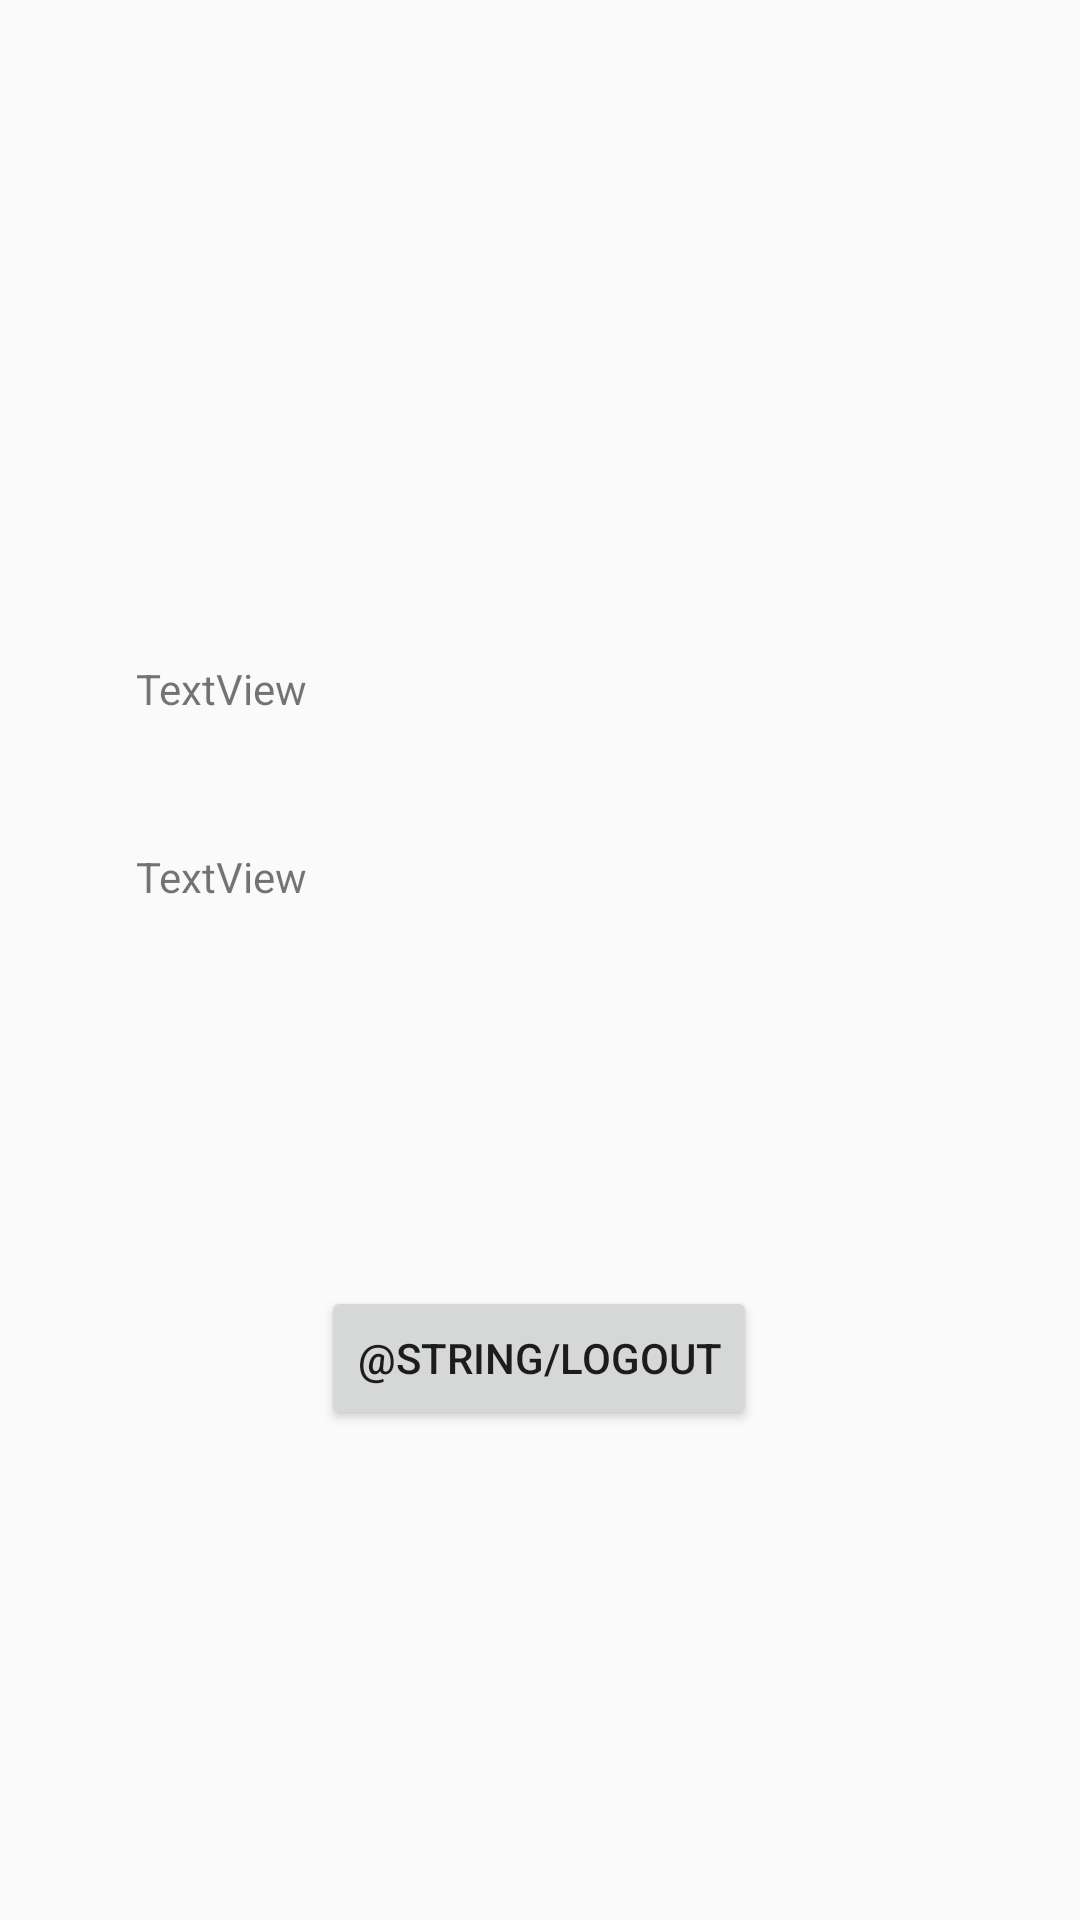

Reconstruct the res/layout file that produces this screen, plus the resources it refers to.
<!-- AndroidManifest.xml: application theme Theme.AppCompat.Light.NoActionBar -->
<!-- res/layout/activity_home.xml -->
<?xml version="1.0" encoding="utf-8"?>
<androidx.constraintlayout.widget.ConstraintLayout xmlns:android="http://schemas.android.com/apk/res/android"
    xmlns:app="http://schemas.android.com/apk/res-auto"
    xmlns:tools="http://schemas.android.com/tools"
    android:layout_width="match_parent"
    android:layout_height="match_parent"
    tools:context=".Home">

    <TextView
        android:id="@+id/textView3"
        android:layout_width="264dp"
        android:layout_height="26dp"
        android:layout_marginTop="220dp"
        android:text="TextView"
        app:layout_constraintEnd_toEndOf="parent"
        app:layout_constraintHorizontal_bias="0.473"
        app:layout_constraintStart_toStartOf="parent"
        app:layout_constraintTop_toTopOf="parent" />

    <TextView
        android:id="@+id/textView8"
        android:layout_width="269dp"
        android:layout_height="30dp"
        android:text="TextView"
        app:layout_constraintBottom_toBottomOf="parent"
        app:layout_constraintEnd_toEndOf="parent"
        app:layout_constraintHorizontal_bias="0.498"
        app:layout_constraintStart_toStartOf="parent"
        app:layout_constraintTop_toBottomOf="@+id/textView3"
        app:layout_constraintVertical_bias="0.101" />

    <Button
        android:id="@+id/button"
        android:layout_width="wrap_content"
        android:layout_height="wrap_content"
        android:layout_marginTop="116dp"
        android:text="@string/logout"
        app:layout_constraintBottom_toBottomOf="parent"
        app:layout_constraintEnd_toEndOf="parent"
        app:layout_constraintHorizontal_bias="0.498"
        app:layout_constraintStart_toStartOf="parent"
        app:layout_constraintTop_toBottomOf="@+id/textView8"
        app:layout_constraintVertical_bias="0.0" />


</androidx.constraintlayout.widget.ConstraintLayout>
<!-- resources referenced by this layout -->
<resources>

</resources>
